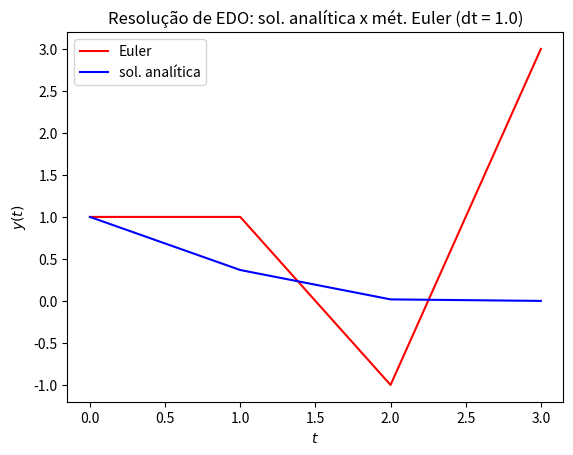
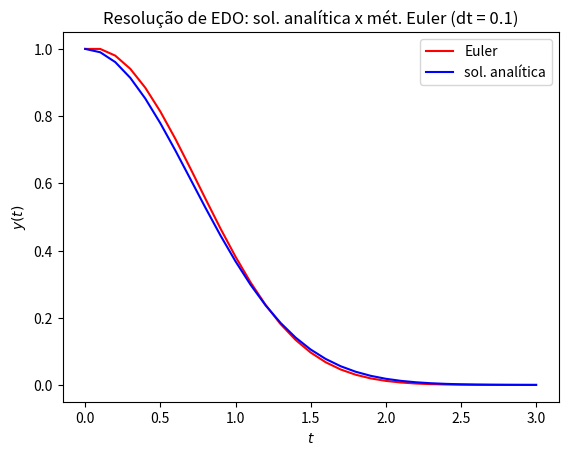
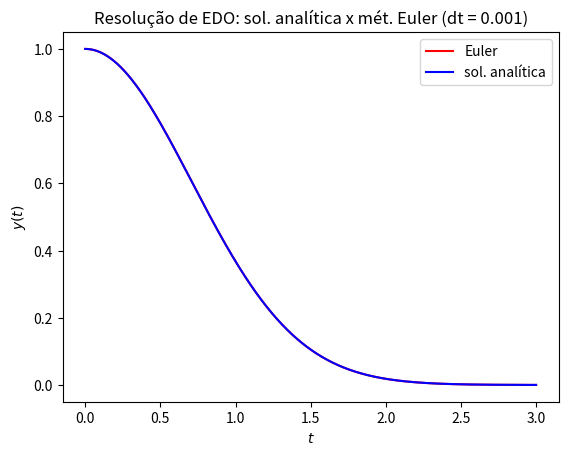
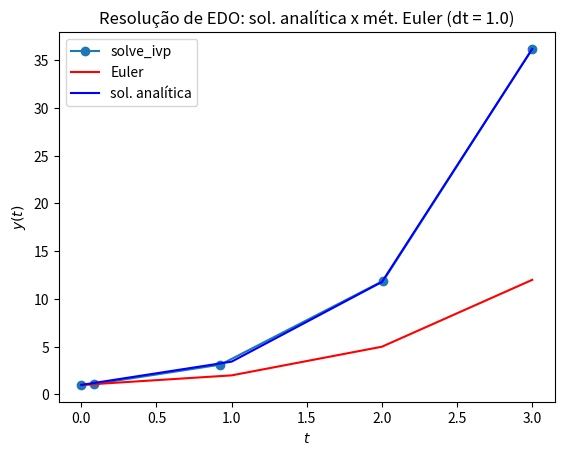
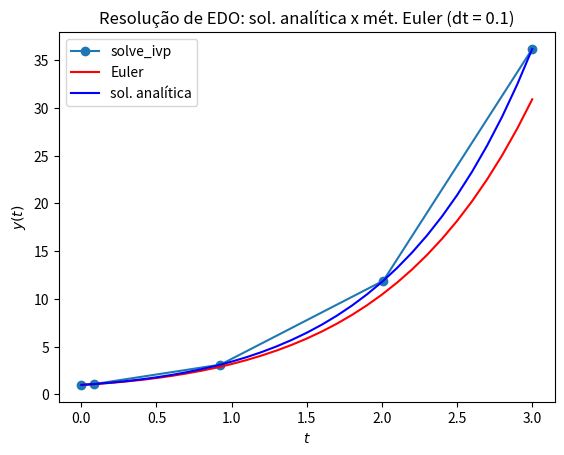
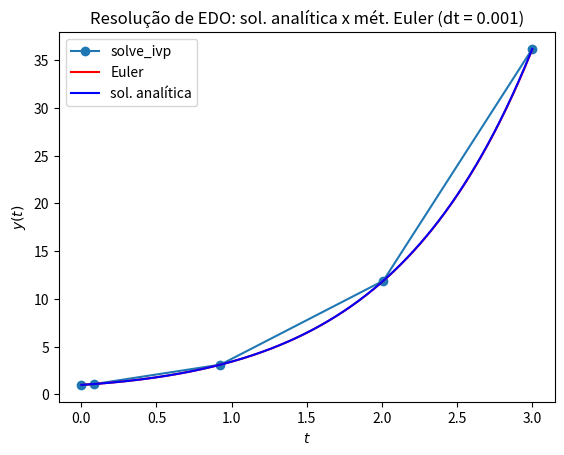

The script that saved these images, in order:
#!/usr/bin/env python
# coding: utf-8

# # _Code Session_ 9: Método de Euler

# In[ ]:


import numpy as np, matplotlib.pyplot as plt


# A integração numérica de uma EDO pode ser realizada em Python utilizando a função `solve_ivp` do módulo `scipy.integrate`.
# 
# ## `solve_ivp`
# 
# Esta função resolve um problema de valor inicial (PVI) para uma EDO ou um sistema de EDOs. Por padrão, o método de resolução é um algoritmo de Runge-Kutta com precisão de 4a. ordem. 
# 
# Os argumentos de entrada obrigatórios desta função são: 
# 
# 1. a função `f(t,y)` a ser integrada
# 2. o domínio de integração, definido como uma tupla `(t0,tf)`
# 3. a condição inicial `y0`
# 
# O principal argumento de saída é um objeto `sol`, em que:
# 
# - `sol.t`: retorna os valores do domínio
# - `sol.y`: retorna os valores da solução numérica

# In[22]:


from scipy.integrate import solve_ivp


# **Exemplo:** Resolver numericamente o PVI
# 
# $$\begin{cases}
# y'(t) = -2y(t)\\
# y(0) = 1 \\
# 0 < t \le 3
# \end{cases}$$
# 
# para $h=1.0,0.1,0.001$. 
# 
# Compare a solução numérica com a analítica: $y_{an}(t) = e^{-t^2}$. 

# In[23]:


f = lambda t,y: -2*y*t
yan = lambda t: np.exp(-t**2)

y0 = 1
a = 0.0
b = 3.0
T = [1.0,0.1,0.001]

for k in T:
    
    t = np.arange(a, b+k, k)
    y = solve_ivp(f, (a,b), [y0])

    y2 = t*0
    y2[0] = y0
    dt = (b-a)/ (len(t)-1)
    for i in range(0,len(t)-1):
        y2[i+1] = y2[i] + f(t[i],y2[i])*dt
            
    fig = plt.figure()
    ax = fig.add_subplot(111)
    #plt.plot(t,y,'k',label='odeint')
    plt.plot(t,y2,'r',label='Euler')
    plt.plot(t,yan(t),'b',label='sol. analítica')
    plt.legend()
    s = 'Resolução de EDO: sol. analítica x mét. Euler (dt = ' + str(k) + ')' 
    plt.title(s)
    plt.xlabel('$t$') 
    plt.ylabel('$y(t)$')


# **Exemplo:** Resolver numericamente o PVI
# 
# $$\begin{cases}
# y'(t) = y+t\\
# y(0) = 1 \\
# 0 < t \le 5
# \end{cases}$$
# 
# para $h=1.0,0.1,0.001$. 
# 
# Compare a solução numérica com a analítica: $y_{an}(t) = 2e^{t} - t - 1$.

# In[54]:


f = lambda t,y: y + t
yan = lambda t: 2*np.exp(t) - t - 1

y0 = 1
a = 0.0
b = 3.0
T = [1.0,0.1,0.001]

for k in T:
    
    t = np.arange(a, b+k, k)
    sol = solve_ivp(f, (a,b), [y0])

    y2 = t*0
    y2[0] = y0
    dt = (b-a)/ (len(t)-1)
    for i in range(0,len(t)-1):
        y2[i+1] = y2[i] + f(t[i],y2[i])*dt
            
    fig = plt.figure()
    ax = fig.add_subplot(111)
    plt.plot(sol.t,sol.y[0],'o-',label='solve_ivp')
    plt.plot(t,y2,'r',label='Euler')
    plt.plot(t,yan(t),'b',label='sol. analítica')
    plt.legend()
    s = 'Resolução de EDO: sol. analítica x mét. Euler (dt = ' + str(k) + ')' 
    plt.title(s)
    plt.xlabel('$t$') 
    plt.ylabel('$y(t)$')


# In[62]:


"""
%matplotlib inline 
from scipy.integrate import odeint
import numpy as np 
import matplotlib.pyplot as plt
from sympy import Symbol, integrate, sin, cos

# PVI 
# y' = f(T,y)
# y(t0) = 1, T = (t0,tn]

# parametros
t0 = 0
tn = 10
nt = 35
y0_ex2 = 1

# var. independente
T = np.linspace(t0,tn,nt)

# EDO
f_ex2 = lambda t,y: y**2*t*(np.sin(t))

# solucao analitica simbolica 
fun = 'y**2*t*(sin(t))'
tt = Symbol('t')
yan_ex2 = integrate(fun,(tt,t0,tn))
print(yan_ex2)

yan = yan_ex2.subs(t,T)

y_ex2 = solve_ivp(f_ex2, (t0,tn),[y0_ex2])

fig = plt.figure()
ax = fig.add_subplot(111)
plt.plot(y_ex2.t,y_ex2.y[0],'k',label='solve_ivp')
plt.legend()
s = 'Resolução de EDO: sol. analítica x mét. Euler (dt = ' + str((tn-t0)/nt) + ')' 
plt.title(s)
plt.xlabel('$t$'); 
plt.ylabel('$y(t)$')
""";

